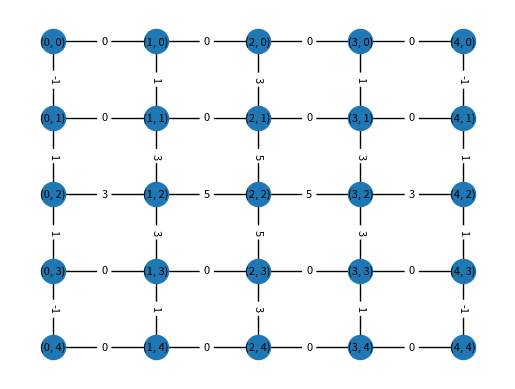

Write Python code to recreate this figure.
#tester code for kornislav BFS implementation

import networkx as nx
import matplotlib
matplotlib.use('Agg')
import matplotlib.pyplot as plt

def populateGraph(board):
    for edge in board.edges:
        board[edge[0]][edge[1]]['weight'] = 0

def enhance_cell(board, start_node, func):
    visited_edges = []
    for depth in range(1, len(board)):
        edge_list = list(nx.bfs_edges(board, start_node, depth_limit = depth))
        edge_list = list(set(edge_list) - set(visited_edges))
        for edge in edge_list:
            board[edge[0]][edge[1]]['weight'] = board[edge[0]][edge[1]]['weight'] + func(depth)
        if(visited_edges == visited_edges + edge_list):
            break
        visited_edges = visited_edges + edge_list


size = 5
graph = nx.grid_2d_graph(size, size)

populateGraph(graph)
f = lambda d : 5 - (d-1)*2
enhance_cell(graph, (2,2), f)

pos = {}
for node in graph:
	pos[node] = node
print(pos)

# nodes
nx.draw_networkx(graph, pos, font_size=8)

edges = {}

for edge in graph.edges:
	edges[edge] = graph[edge[0]][edge[1]]['weight']

nx.draw_networkx_edge_labels(graph, pos, edges, font_size=8)


plt.axis('off')
plt.gca().invert_yaxis()
plt.savefig("test")
